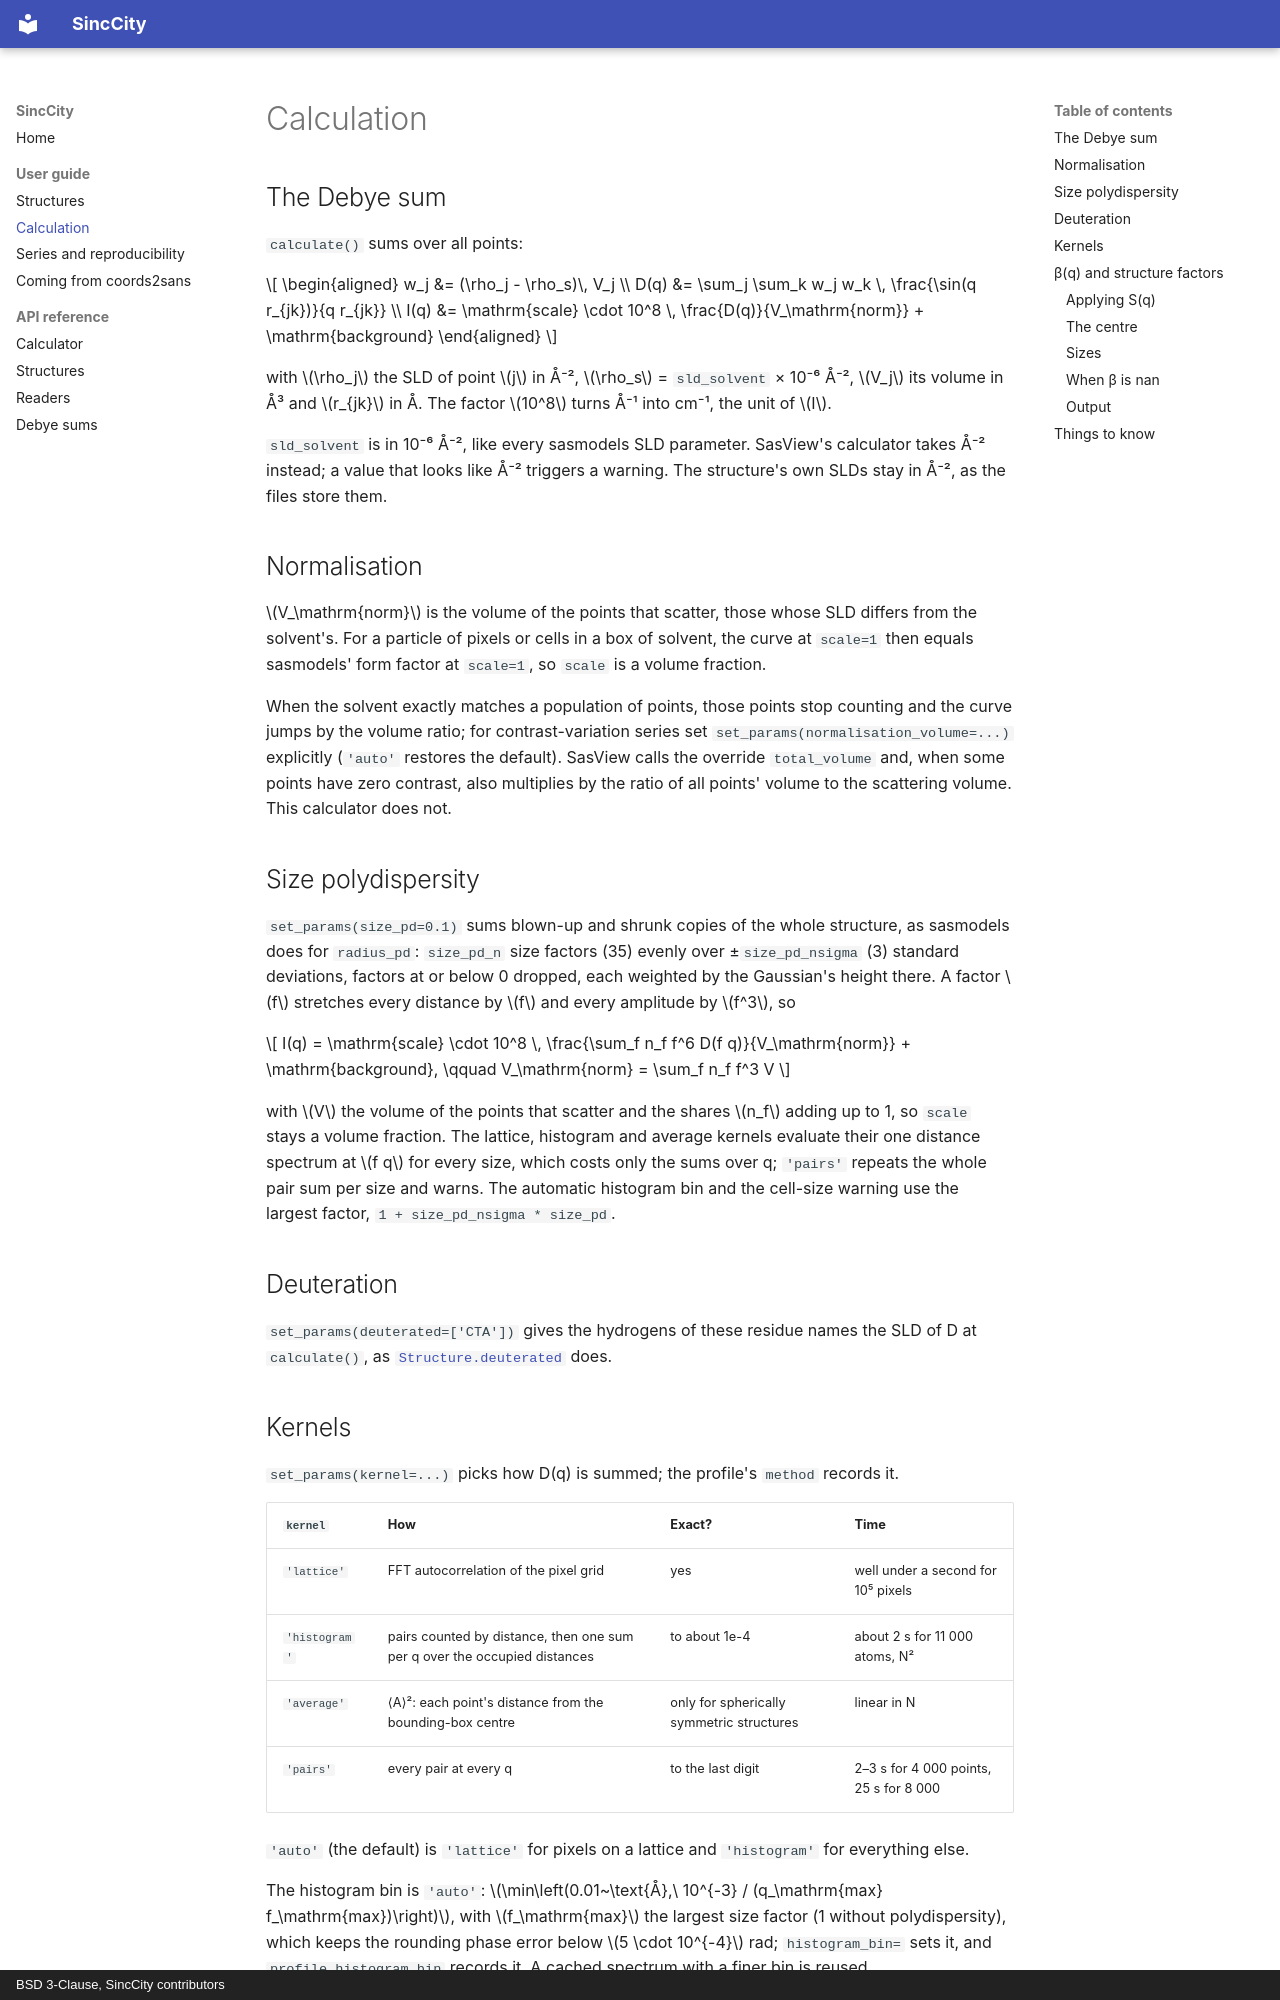

repository: SasView/SincCity · page: guide/calculation/index.html · generator: mkdocs · copyright: BSD 3-Clause, SincCity contributors

# Calculation

## The Debye sum

`calculate()` sums over all points:

$$
\begin{aligned}
w_j &= (\rho_j - \rho_s)\, V_j \\
D(q) &= \sum_j \sum_k w_j w_k \, \frac{\sin(q r_{jk})}{q r_{jk}} \\
I(q) &= \mathrm{scale} \cdot 10^8 \, \frac{D(q)}{V_\mathrm{norm}} + \mathrm{background}
\end{aligned}
$$

with $\rho_j$ the SLD of point $j$ in Å⁻², $\rho_s$ = `sld_solvent` × 10⁻⁶
Å⁻², $V_j$ its volume in Å³ and $r_{jk}$ in Å. The factor $10^8$ turns Å⁻¹
into cm⁻¹, the unit of $I$.

`sld_solvent` is in 10⁻⁶ Å⁻², like every sasmodels SLD parameter. SasView's
calculator takes Å⁻² instead; a value that looks like Å⁻² triggers a warning.
The structure's own SLDs stay in Å⁻², as the files store them.

## Normalisation

$V_\mathrm{norm}$ is the volume of the points that scatter, those whose SLD differs
from the solvent's. For a particle of pixels or cells in a box of solvent, the
curve at `scale=1` then equals sasmodels' form factor at `scale=1`, so `scale`
is a volume fraction.

When the solvent exactly matches a population of points, those points stop
counting and the curve jumps by the volume ratio; for contrast-variation
series set `set_params(normalisation_volume=...)` explicitly (`'auto'`
restores the default). SasView calls the override `total_volume` and, when
some points have zero contrast, also multiplies by the ratio of all points'
volume to the scattering volume. This calculator does not.

## Size polydispersity

`set_params(size_pd=0.1)` sums blown-up and shrunk copies of the whole
structure, as sasmodels does for `radius_pd`: `size_pd_n` size factors (35)
evenly over ±`size_pd_nsigma` (3) standard deviations, factors at or below 0
dropped, each weighted by the Gaussian's height there. A factor $f$ stretches
every distance by $f$ and every amplitude by $f^3$, so

$$
I(q) = \mathrm{scale} \cdot 10^8 \, \frac{\sum_f n_f f^6 D(f q)}{V_\mathrm{norm}}
+ \mathrm{background}, \qquad V_\mathrm{norm} = \sum_f n_f f^3 V
$$

with $V$ the volume of the points that scatter and the shares $n_f$ adding up
to 1, so `scale` stays a volume fraction. The lattice, histogram and average
kernels evaluate their one distance spectrum at $f q$ for every size, which costs only the sums over q; `'pairs'` repeats the
whole pair sum per size and warns. The automatic histogram bin and the
cell-size warning use the largest factor, `1 + size_pd_nsigma * size_pd`.

## Deuteration

`set_params(deuterated=['CTA'])` gives the hydrogens of these residue names
the SLD of D at `calculate()`, as
[`Structure.deuterated`](structures.md#deuteration) does.
